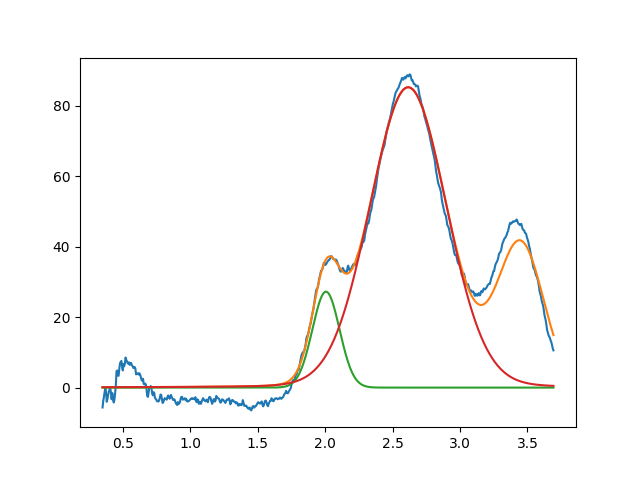

The file beside this chart, header and first rows:
2.006129051593972701e+00, 2.721314534221100701e+01, 2.373192919490350328e-01, 9.999999999999998890e-01
2.615812707486221633e+00, 8.521271385766976891e+01, 6.684805914518523462e-01, 9.423997348228058124e-01
3.450000000000000622e+00, 3.999999999999999289e+01, 3.999999999999999667e-01, 9.999999999999998890e-01
